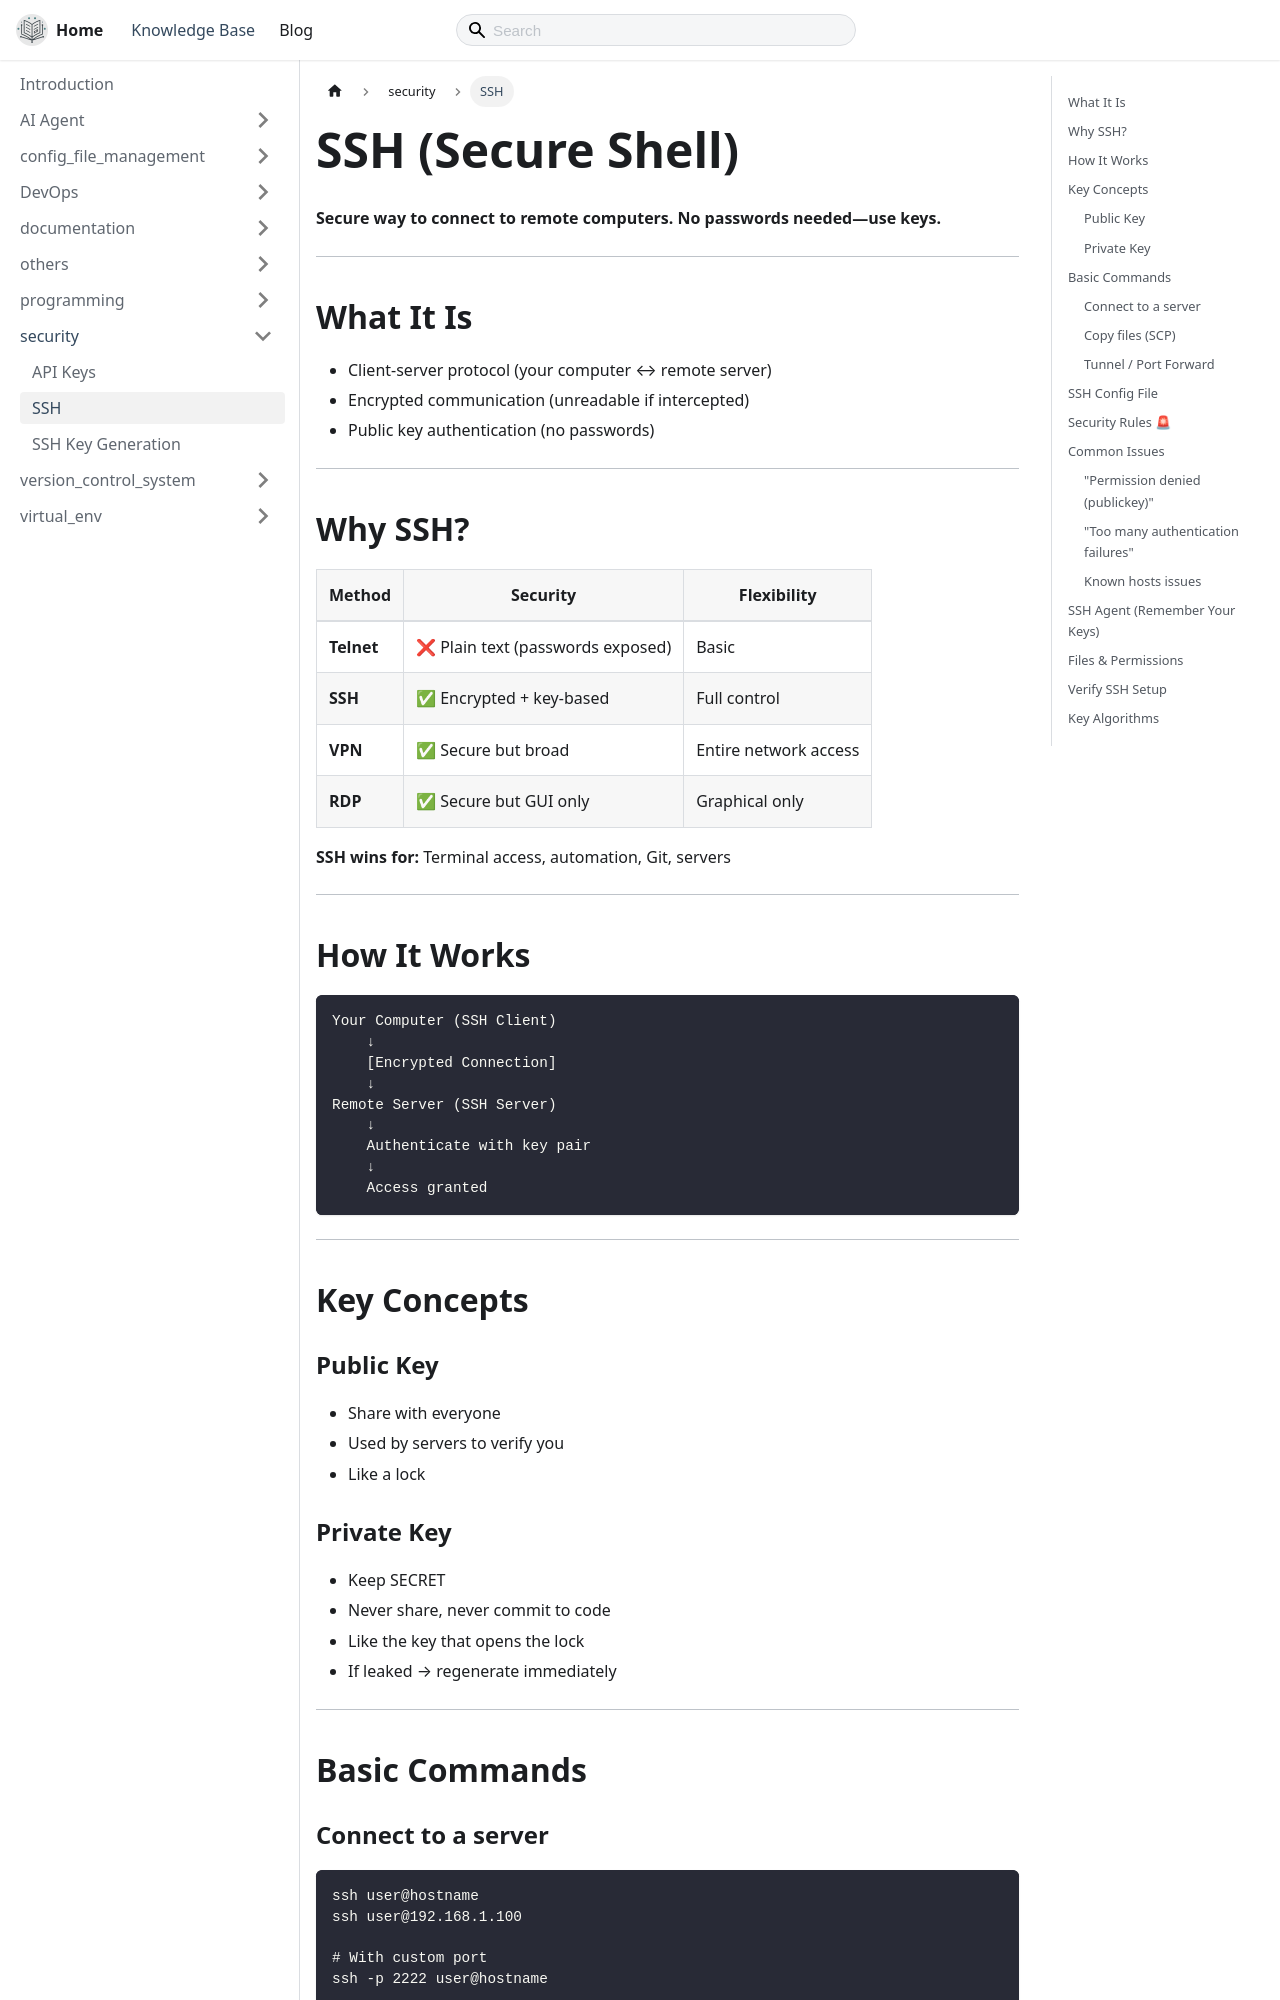

repository: thecodeshastra/knowledge-base · page: docs/security/ssh.html · generator: docusaurus

---
title: SSH
---

# SSH (Secure Shell)

**Secure way to connect to remote computers. No passwords needed—use keys.**

---

## What It Is

- Client-server protocol (your computer ↔ remote server)
- Encrypted communication (unreadable if intercepted)
- Public key authentication (no passwords)

---

## Why SSH?

| Method | Security | Flexibility |
| -------- | ---------- | ------------- |
| **Telnet** | ❌ Plain text (passwords exposed) | Basic |
| **SSH** | ✅ Encrypted + key-based | Full control |
| **VPN** | ✅ Secure but broad | Entire network access |
| **RDP** | ✅ Secure but GUI only | Graphical only |

**SSH wins for:** Terminal access, automation, Git, servers

---

## How It Works

```bash
Your Computer (SSH Client)
    ↓
    [Encrypted Connection]
    ↓
Remote Server (SSH Server)
    ↓
    Authenticate with key pair
    ↓
    Access granted
```

---

## Key Concepts

### Public Key

- Share with everyone
- Used by servers to verify you
- Like a lock

### Private Key

- Keep SECRET
- Never share, never commit to code
- Like the key that opens the lock
- If leaked → regenerate immediately

---

## Basic Commands
